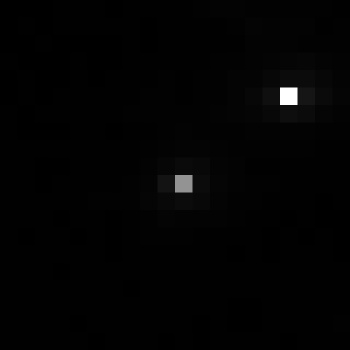

Data behind this chart, as committed beside it:
, xmin, ymin, lat, lon, area, perimeter, max_nanowatts, min_nanowatts, moonlight_illumination, clear_sky_confidence, mean_nanowatts
0, 680, 3027, -3.601, -3.601, 1.0, 0.0, 57.74, 0.2386, 11.82, 0.0, 1.192
